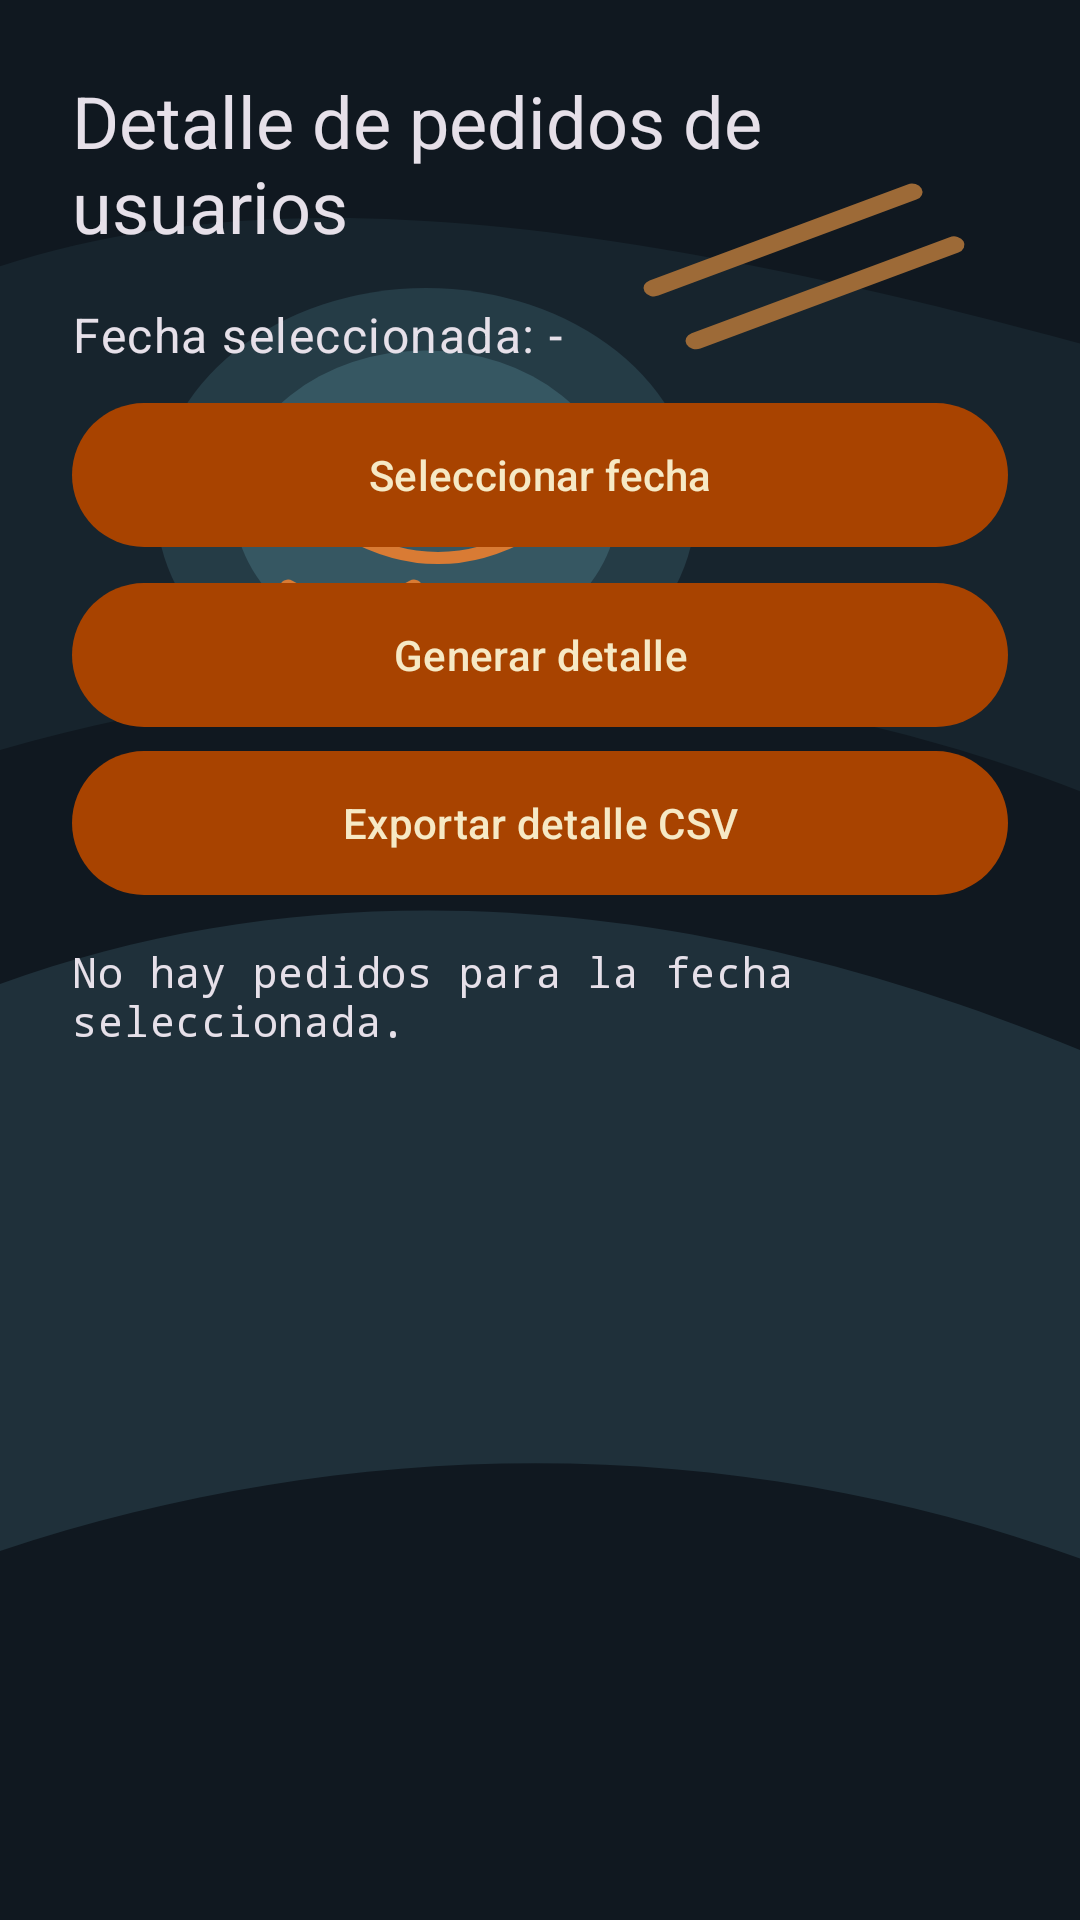

Android layout source for this screen:
<!-- AndroidManifest.xml: application theme Theme.ReservasApp -->
<!-- res/layout/activity_detalle_pedidos_usuarios.xml -->
<?xml version="1.0" encoding="utf-8"?>
<LinearLayout xmlns:android="http://schemas.android.com/apk/res/android"
    android:layout_width="match_parent"
    android:layout_height="match_parent"
    android:orientation="vertical"
    android:padding="24dp">

    <TextView
        android:layout_width="wrap_content"
        android:layout_height="wrap_content"
        android:text="@string/detalle_pedidos_usuarios_titulo"
        android:textAppearance="@style/TextAppearance.Material3.HeadlineSmall" />

    <TextView
        android:id="@+id/tvFechaDetallePedidosSeleccionada"
        android:layout_width="wrap_content"
        android:layout_height="wrap_content"
        android:layout_marginTop="16dp"
        android:text="@string/pedidos_por_dia_fecha_default"
        android:textAppearance="@style/TextAppearance.Material3.BodyLarge" />

    <Button
        style="@style/Widget.ReservasApp.Button.Primary"
        android:id="@+id/btnSeleccionarFechaDetallePedidos"
        android:layout_width="match_parent"
        android:layout_height="wrap_content"
        android:layout_marginTop="12dp"
        android:text="@string/admin_menu_seleccionar_fecha" />

    <Button
        style="@style/Widget.ReservasApp.Button.Primary"
        android:id="@+id/btnGenerarDetallePedidos"
        android:layout_width="match_parent"
        android:layout_height="wrap_content"
        android:layout_marginTop="12dp"
        android:text="@string/detalle_pedidos_usuarios_generar" />

    <Button
        style="@style/Widget.ReservasApp.Button.Primary"
        android:id="@+id/btnExportarDetallePedidosCsv"
        android:layout_width="match_parent"
        android:layout_height="wrap_content"
        android:layout_marginTop="8dp"
        android:text="@string/detalle_pedidos_usuarios_exportar_csv" />

    <ScrollView
        android:layout_width="match_parent"
        android:layout_height="0dp"
        android:layout_marginTop="16dp"
        android:layout_weight="1">

        <TextView
            android:id="@+id/tvDetallePedidosUsuarios"
            android:layout_width="match_parent"
            android:layout_height="wrap_content"
            android:fontFamily="monospace"
            android:text="@string/detalle_pedidos_usuarios_sin_datos"
            android:textAppearance="@style/TextAppearance.Material3.BodyMedium" />
    </ScrollView>

</LinearLayout>
<!-- resources referenced by this layout -->
<resources>
  <string name="admin_menu_seleccionar_fecha">Seleccionar fecha</string>
  <string name="detalle_pedidos_usuarios_exportar_csv">Exportar detalle CSV</string>
  <string name="detalle_pedidos_usuarios_generar">Generar detalle</string>
  <string name="detalle_pedidos_usuarios_sin_datos">No hay pedidos para la fecha seleccionada.</string>
  <string name="detalle_pedidos_usuarios_titulo">Detalle de pedidos de usuarios</string>
  <string name="pedidos_por_dia_fecha_default">Fecha seleccionada: -</string>
  <style name="Widget.ReservasApp.Button.Primary" parent="Widget.Material3.Button">
          <item name="android:background">@drawable/bg_button_orange</item>
          <item name="android:backgroundTint">@null</item>
          <item name="backgroundTint">@null</item>
          <item name="android:textColor">@color/button_primary_text</item>
          <item name="android:textAllCaps">false</item>
      </style>
  <style name="Theme.ReservasApp" parent="Theme.App">
          <item name="android:windowBackground">@drawable/landing_background</item>
      </style>
  <!-- drawable bg_button_orange (drawable) -->
  <?xml version="1.0" encoding="utf-8"?>
  <shape xmlns:android="http://schemas.android.com/apk/res/android" android:shape="rectangle">
      <corners android:radius="28dp" />
      <solid android:color="@color/button_primary_fill" />
  </shape>
  <color name="button_primary_text">#F6E9C5</color>
  <style name="Theme.App" parent="Theme.Material3.Dark.NoActionBar">
          <item name="android:colorBackground">@color/app_dark_background</item>
          <item name="colorOnBackground">@color/app_dark_on_background</item>
          <item name="colorSurface">@color/app_dark_surface</item>
          <item name="colorOnSurface">@color/app_dark_on_surface</item>
          <item name="buttonStyle">@style/Widget.ReservasApp.Button.Primary</item>
          <item name="materialButtonStyle">@style/Widget.ReservasApp.Button.MaterialPrimary</item>
          <item name="android:statusBarColor">@color/app_dark_surface</item>
          <item name="android:navigationBarColor">@color/app_dark_surface</item>
          <item name="android:windowLightStatusBar" tools:targetApi="m">false</item>
      </style>
  <!-- drawable landing_background (drawable) -->
  <layer-list xmlns:android="http://schemas.android.com/apk/res/android">
      <item android:drawable="@drawable/bg_asian_food_dark" />
  </layer-list>
  <color name="button_primary_fill">#A84300</color>
  <color name="app_dark_background">#101820</color>
  <color name="app_dark_on_background">#F4E7D2</color>
  <color name="app_dark_surface">#1B2A33</color>
  <color name="app_dark_on_surface">#F6E9C5</color>
  <style name="Widget.ReservasApp.Button.MaterialPrimary" parent="Widget.Material3.Button">
          <item name="backgroundTint">@color/button_primary_fill</item>
          <item name="android:textColor">@color/button_primary_text</item>
          <item name="iconTint">@color/button_primary_text</item>
          <item name="cornerRadius">18dp</item>
          <item name="android:textAllCaps">false</item>
      </style>
</resources>
